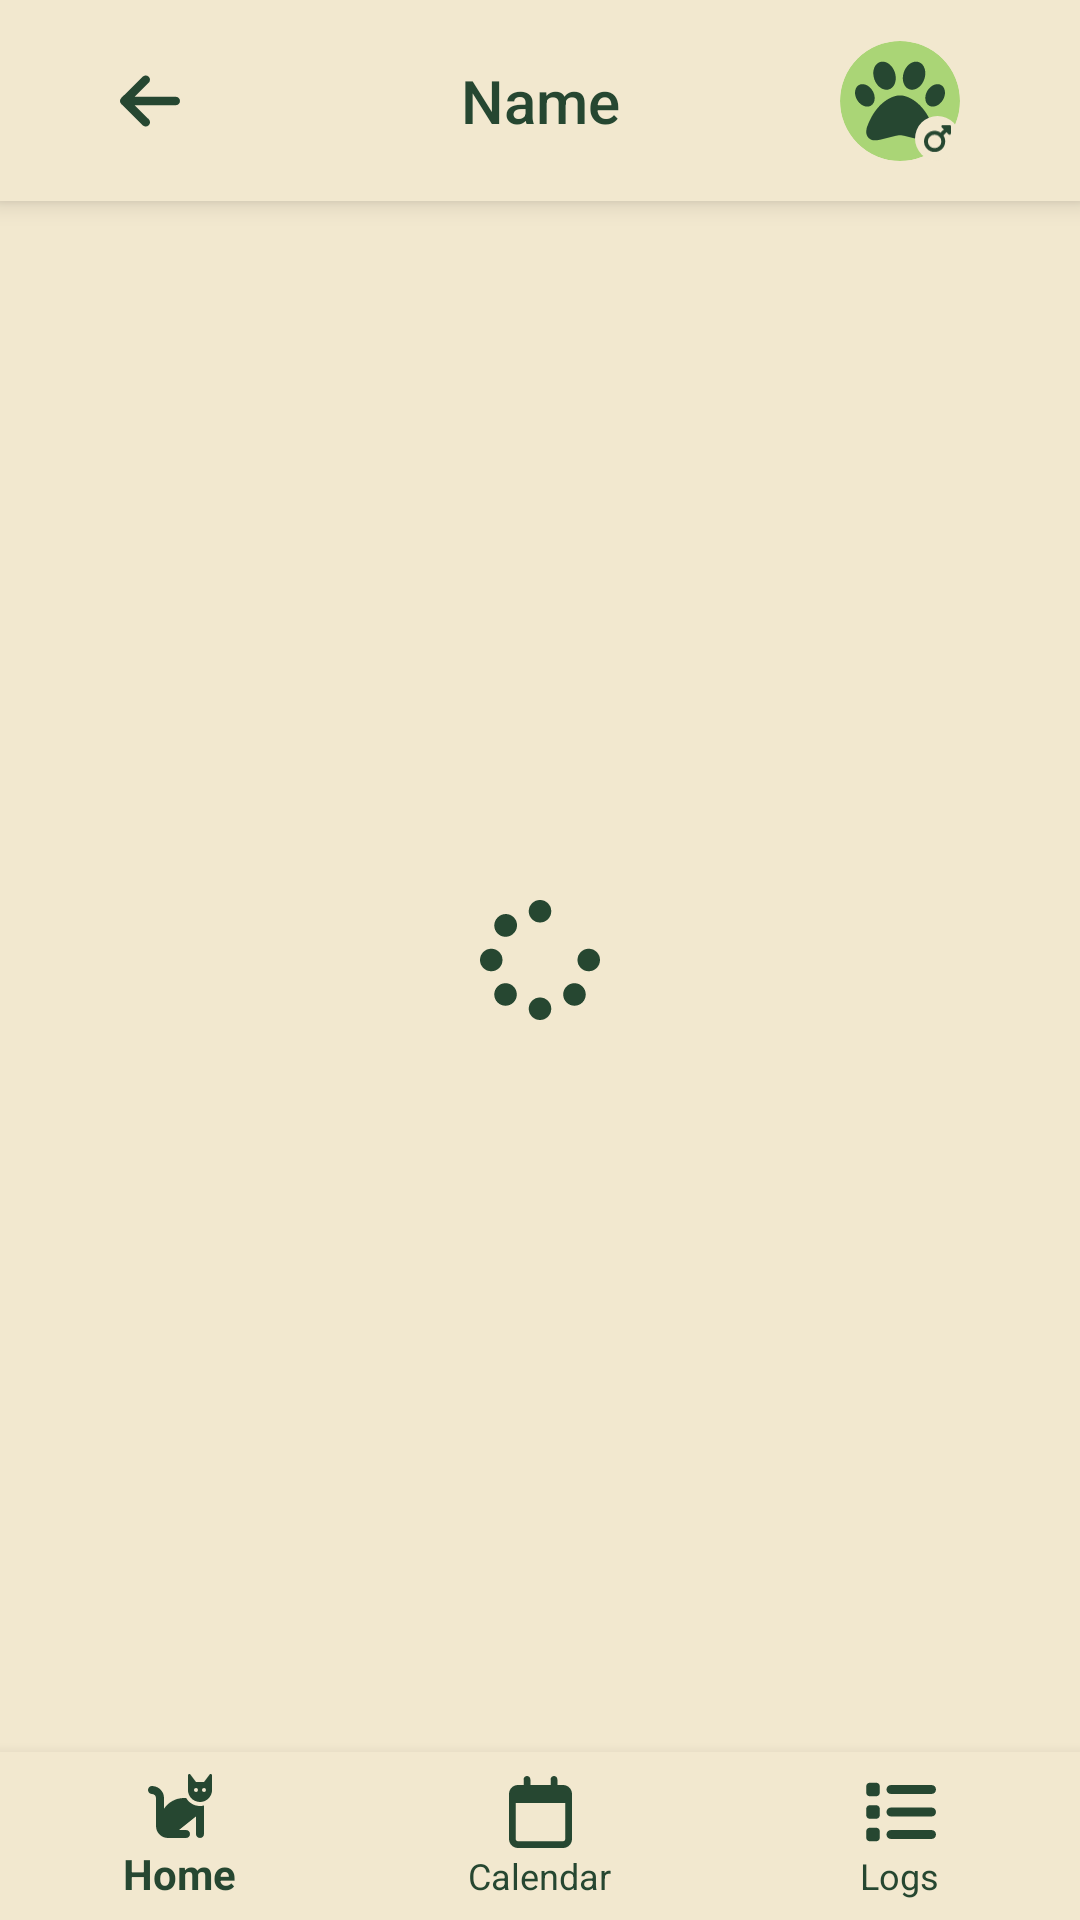

Reconstruct the res/layout file that produces this screen, plus the resources it refers to.
<!-- AndroidManifest.xml: application theme Theme.PetTracker -->
<!-- res/layout/activity_pet_details.xml -->
<?xml version="1.0" encoding="utf-8"?>
<androidx.constraintlayout.widget.ConstraintLayout xmlns:android="http://schemas.android.com/apk/res/android"
    xmlns:app="http://schemas.android.com/apk/res-auto"
    xmlns:tools="http://schemas.android.com/tools"
    android:id="@+id/pet_details_constraint"
    android:layout_width="match_parent"
    android:layout_height="match_parent"
    android:background="@color/background"
    android:backgroundTint="@color/background">

    <ImageView
        android:id="@+id/pet_details_loading"
        android:layout_width="40dp"
        android:layout_height="40dp"
        app:layout_constraintBottom_toBottomOf="@id/pet_details_constraint"
        app:layout_constraintEnd_toEndOf="@id/pet_details_constraint"
        app:layout_constraintStart_toStartOf="@id/pet_details_constraint"
        app:layout_constraintTop_toTopOf="@id/pet_details_constraint"
        app:srcCompat="@drawable/spinner_solid"
        android:foregroundGravity="center"/>

    <androidx.constraintlayout.widget.ConstraintLayout
        android:id="@+id/pet_details_container"
        android:layout_width="match_parent"
        android:layout_height="match_parent"
        app:layout_constraintBottom_toBottomOf="parent"
        app:layout_constraintEnd_toEndOf="parent"
        app:layout_constraintStart_toStartOf="parent"
        app:layout_constraintTop_toTopOf="parent">

        <androidx.constraintlayout.widget.ConstraintLayout
            android:id="@+id/pet_details_header"
            android:layout_width="match_parent"
            android:layout_height="wrap_content"
            android:background="@color/background"
            android:elevation="5dp"
            app:layout_constraintEnd_toEndOf="parent"
            app:layout_constraintStart_toStartOf="parent"
            app:layout_constraintTop_toTopOf="parent">

            <TextView
                android:id="@+id/pet_details_name"
                android:layout_width="wrap_content"
                android:layout_height="wrap_content"
                android:layout_marginTop="20dp"
                android:layout_marginBottom="20dp"
                android:fontFamily="sans-serif-medium"
                android:text="@string/name"
                android:textAlignment="center"
                android:textColor="@color/text_color_primary"
                android:textSize="20sp"
                app:layout_constraintBottom_toBottomOf="parent"
                app:layout_constraintEnd_toEndOf="parent"
                app:layout_constraintStart_toStartOf="parent"
                app:layout_constraintTop_toTopOf="parent" />

            <ImageView
                android:id="@+id/go_back_pet_details"
                android:layout_width="20dp"
                android:layout_height="23.33dp"
                android:layout_marginStart="40dp"
                app:layout_constraintBottom_toBottomOf="@+id/pet_details_name"
                app:layout_constraintStart_toStartOf="parent"
                app:layout_constraintTop_toTopOf="@+id/pet_details_name"
                app:srcCompat="@drawable/arrow_left_solid" />

            <ImageView
                android:id="@+id/pet_details_profile_image"
                android:layout_width="40dp"
                android:layout_height="40dp"
                android:layout_marginEnd="40dp"
                android:background="@drawable/image_circle"
                android:clipToOutline="true"
                android:paddingHorizontal="5dp"
                android:paddingVertical="5dp"
                android:scaleType="centerCrop"
                app:layout_constraintBottom_toBottomOf="@+id/pet_details_name"
                app:layout_constraintEnd_toEndOf="parent"
                app:layout_constraintTop_toTopOf="@+id/pet_details_name"
                app:srcCompat="@drawable/paw_solid" />

            <ImageView
                android:id="@+id/pet_gender_icon_details"
                android:layout_width="15dp"
                android:layout_height="15dp"
                android:background="@drawable/pet_gender_icon_image_circle"
                android:paddingHorizontal="3dp"
                app:layout_constraintBottom_toBottomOf="@+id/pet_details_profile_image"
                app:layout_constraintEnd_toEndOf="@+id/pet_details_profile_image"
                app:srcCompat="@drawable/mars_solid" />
        </androidx.constraintlayout.widget.ConstraintLayout>

        <com.google.android.material.bottomnavigation.BottomNavigationView
            android:id="@+id/pet_details_navigation"
            android:layout_width="match_parent"
            android:layout_height="wrap_content"
            android:background="@color/background"
            android:paddingVertical="0dp"
            app:itemBackground="@color/background"
            app:itemIconTint="@color/text_color_primary"
            app:itemTextColor="@color/text_color_primary"
            app:labelVisibilityMode="labeled"
            app:layout_constraintBottom_toBottomOf="parent"
            app:layout_constraintEnd_toEndOf="parent"
            app:layout_constraintStart_toStartOf="parent"
            app:menu="@menu/pet_details_menu"
            android:elevation="5dp"/>

        <androidx.fragment.app.FragmentContainerView
            android:id="@+id/pet_details_fragment_view"
            android:layout_width="match_parent"
            android:layout_height="0dp"
            app:layout_constraintBottom_toTopOf="@+id/pet_details_navigation"
            app:layout_constraintEnd_toEndOf="parent"
            app:layout_constraintStart_toStartOf="parent"
            app:layout_constraintTop_toBottomOf="@+id/pet_details_header" />

    </androidx.constraintlayout.widget.ConstraintLayout>

</androidx.constraintlayout.widget.ConstraintLayout>
<!-- resources referenced by this layout -->
<resources>
  <color name="background">#f2e8cf</color>
  <color name="text_color_primary">#264731</color>
  <!-- drawable arrow_left_solid (drawable) -->
  <vector xmlns:android="http://schemas.android.com/apk/res/android"
      android:width="448dp"
      android:height="512dp"
      android:viewportWidth="448"
      android:viewportHeight="512">
    <path
        android:fillColor="@color/text_color_primary"
        android:pathData="M9.4,233.4c-12.5,12.5 -12.5,32.8 0,45.3l160,160c12.5,12.5 32.8,12.5 45.3,0s12.5,-32.8 0,-45.3L109.2,288 416,288c17.7,0 32,-14.3 32,-32s-14.3,-32 -32,-32l-306.7,0L214.6,118.6c12.5,-12.5 12.5,-32.8 0,-45.3s-32.8,-12.5 -45.3,0l-160,160z"/>
  </vector>
  <!-- drawable image_circle (drawable) -->
  <?xml version="1.0" encoding="utf-8"?>
  <shape xmlns:android="http://schemas.android.com/apk/res/android"
      android:shape="rectangle">
      <solid android:color="@color/field_color" />
      <corners android:radius="500dp"></corners>
  </shape>
  <!-- drawable mars_solid (drawable) -->
  <vector xmlns:android="http://schemas.android.com/apk/res/android"
      android:width="448dp"
      android:height="512dp"
      android:viewportWidth="448"
      android:viewportHeight="512">
    <path
        android:fillColor="@color/text_color_primary"
        android:pathData="M289.8,46.8c3.7,-9 12.5,-14.8 22.2,-14.8l112,0c13.3,0 24,10.7 24,24l0,112c0,9.7 -5.8,18.5 -14.8,22.2s-19.3,1.7 -26.2,-5.2l-33.4,-33.4L321,204.2c19.5,28.4 31,62.7 31,99.8c0,97.2 -78.8,176 -176,176S0,401.2 0,304s78.8,-176 176,-176c37,0 71.4,11.4 99.8,31l52.6,-52.6L295,73c-6.9,-6.9 -8.9,-17.2 -5.2,-26.2zM400,80s0,0 0,0s0,0 0,0s0,0 0,0zM176,416a112,112 0,1 0,0 -224,112 112,0 1,0 0,224z"/>
  </vector>
  <!-- drawable paw_solid (drawable) -->
  <vector xmlns:android="http://schemas.android.com/apk/res/android"
      android:width="512dp"
      android:height="512dp"
      android:viewportWidth="512"
      android:viewportHeight="512">
    <path
        android:fillColor="@color/text_color_primary"
        android:pathData="M226.5,92.9c14.3,42.9 -0.3,86.2 -32.6,96.8s-70.1,-15.6 -84.4,-58.5s0.3,-86.2 32.6,-96.8s70.1,15.6 84.4,58.5zM100.4,198.6c18.9,32.4 14.3,70.1 -10.2,84.1s-59.7,-0.9 -78.5,-33.3S-2.7,179.3 21.8,165.3s59.7,0.9 78.5,33.3zM69.2,401.2C121.6,259.9 214.7,224 256,224s134.4,35.9 186.8,177.2c3.6,9.7 5.2,20.1 5.2,30.5l0,1.6c0,25.8 -20.9,46.7 -46.7,46.7c-11.5,0 -22.9,-1.4 -34,-4.2l-88,-22c-15.3,-3.8 -31.3,-3.8 -46.6,0l-88,22c-11.1,2.8 -22.5,4.2 -34,4.2C84.9,480 64,459.1 64,433.3l0,-1.6c0,-10.4 1.6,-20.8 5.2,-30.5zM421.8,282.7c-24.5,-14 -29.1,-51.7 -10.2,-84.1s54,-47.3 78.5,-33.3s29.1,51.7 10.2,84.1s-54,47.3 -78.5,33.3zM310.1,189.7c-32.3,-10.6 -46.9,-53.9 -32.6,-96.8s52.1,-69.1 84.4,-58.5s46.9,53.9 32.6,96.8s-52.1,69.1 -84.4,58.5z"/>
  </vector>
  <!-- drawable pet_gender_icon_image_circle (drawable) -->
  <?xml version="1.0" encoding="utf-8"?>
  <shape xmlns:android="http://schemas.android.com/apk/res/android"
      android:shape="rectangle">
      <solid android:color="@color/background" />
      <corners android:radius="500dp"></corners>
  </shape>
  <!-- drawable spinner_solid (drawable) -->
  <vector xmlns:android="http://schemas.android.com/apk/res/android"
      android:width="512dp"
      android:height="512dp"
      android:viewportWidth="512"
      android:viewportHeight="512">
    <path
        android:fillColor="@color/text_color_primary"
        android:pathData="M304,48a48,48 0,1 0,-96 0,48 48,0 1,0 96,0zM304,464a48,48 0,1 0,-96 0,48 48,0 1,0 96,0zM48,304a48,48 0,1 0,0 -96,48 48,0 1,0 0,96zM512,256a48,48 0,1 0,-96 0,48 48,0 1,0 96,0zM142.9,437A48,48 0,1 0,75 369.1,48 48,0 1,0 142.9,437zM142.9,142.8A48,48 0,1 0,75 75a48,48 0,1 0,67.9 67.9zM369.1,437A48,48 0,1 0,437 369.1,48 48,0 1,0 369.1,437z"/>
  </vector>
  <string name="name">Name</string>
  <style name="Theme.PetTracker" parent="Base.Theme.PetTracker" />
  <color name="field_color">#aad576</color>
  <style name="Base.Theme.PetTracker" parent="Theme.AppCompat.NoActionBar">
          <item name="android:textColorPrimary">@color/text_color_primary</item>
      </style>
</resources>
